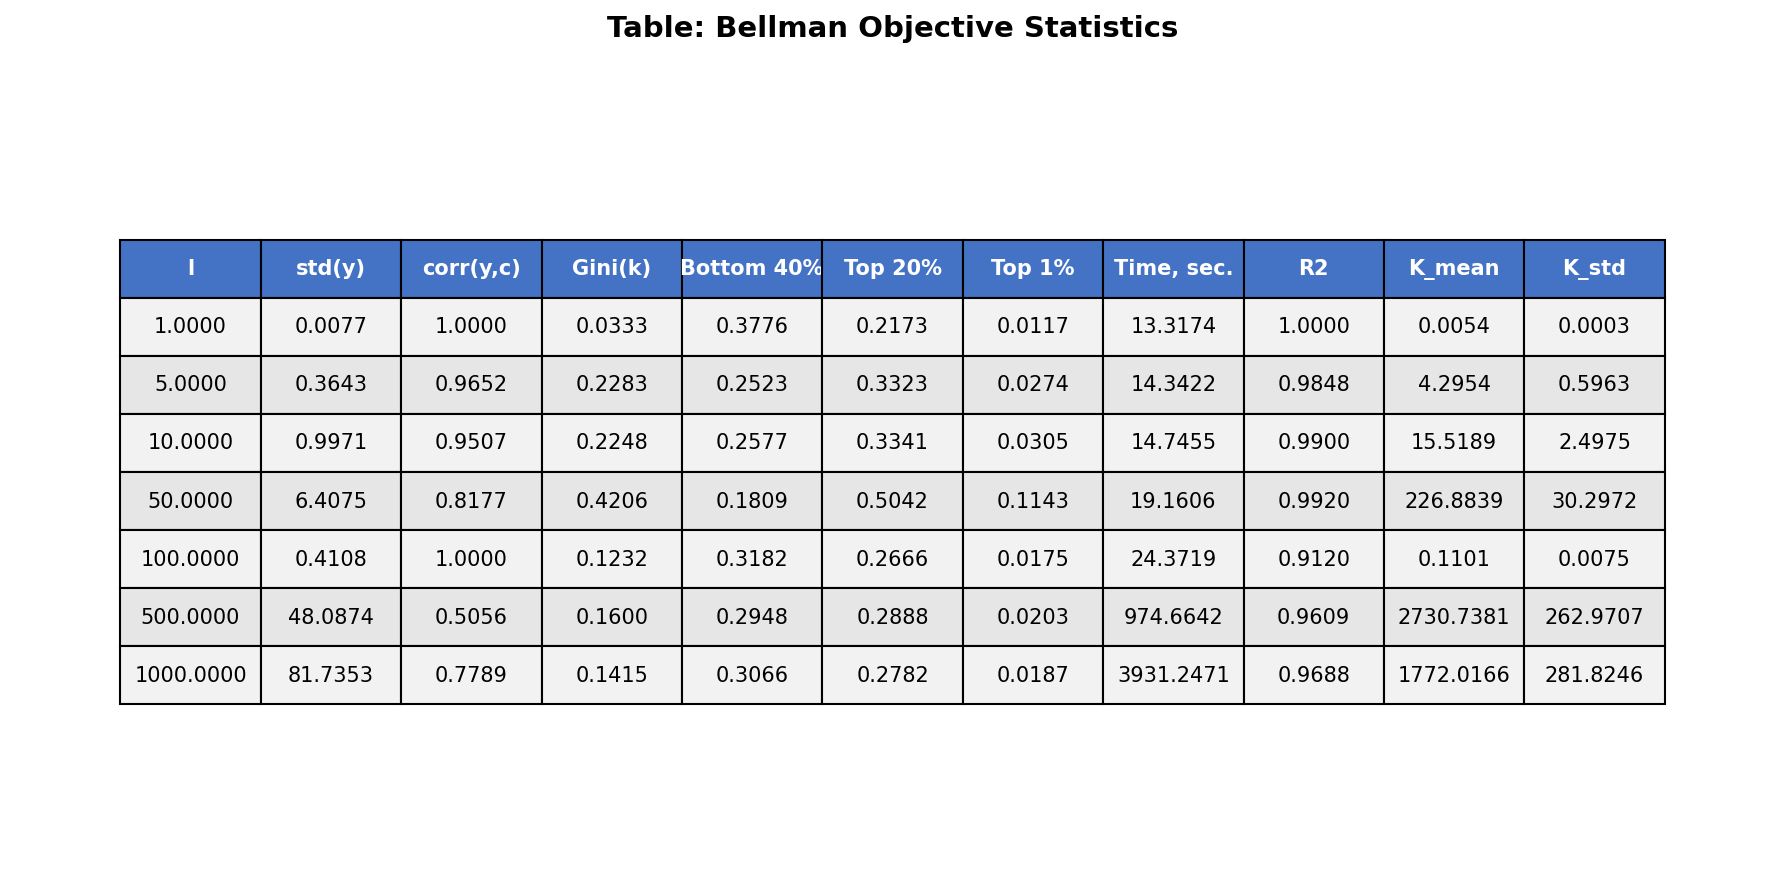

The table this chart was drawn from, first rows:
l, std(y), corr(y,c), Gini(k), Bottom 40%, Top 20%, Top 1%, Time, sec., R2, K_mean, K_std
1, 0.007732, 1, 0.03329, 0.3776, 0.2173, 0.01172, 13.32, 1, 0.005417, 0.00032
5, 0.3643, 0.9652, 0.2283, 0.2523, 0.3323, 0.02744, 14.34, 0.9848, 4.295, 0.5963
10, 0.9971, 0.9507, 0.2248, 0.2577, 0.3341, 0.03052, 14.75, 0.99, 15.52, 2.497
50, 6.408, 0.8177, 0.4206, 0.1809, 0.5042, 0.1143, 19.16, 0.992, 226.9, 30.3
100, 0.4108, 1, 0.1232, 0.3182, 0.2666, 0.01747, 24.37, 0.912, 0.1101, 0.007487
500, 48.09, 0.5056, 0.16, 0.2948, 0.2888, 0.02033, 974.7, 0.9609, 2731, 263
1000, 81.74, 0.7789, 0.1415, 0.3066, 0.2782, 0.01874, 3931, 0.9688, 1772, 281.8
